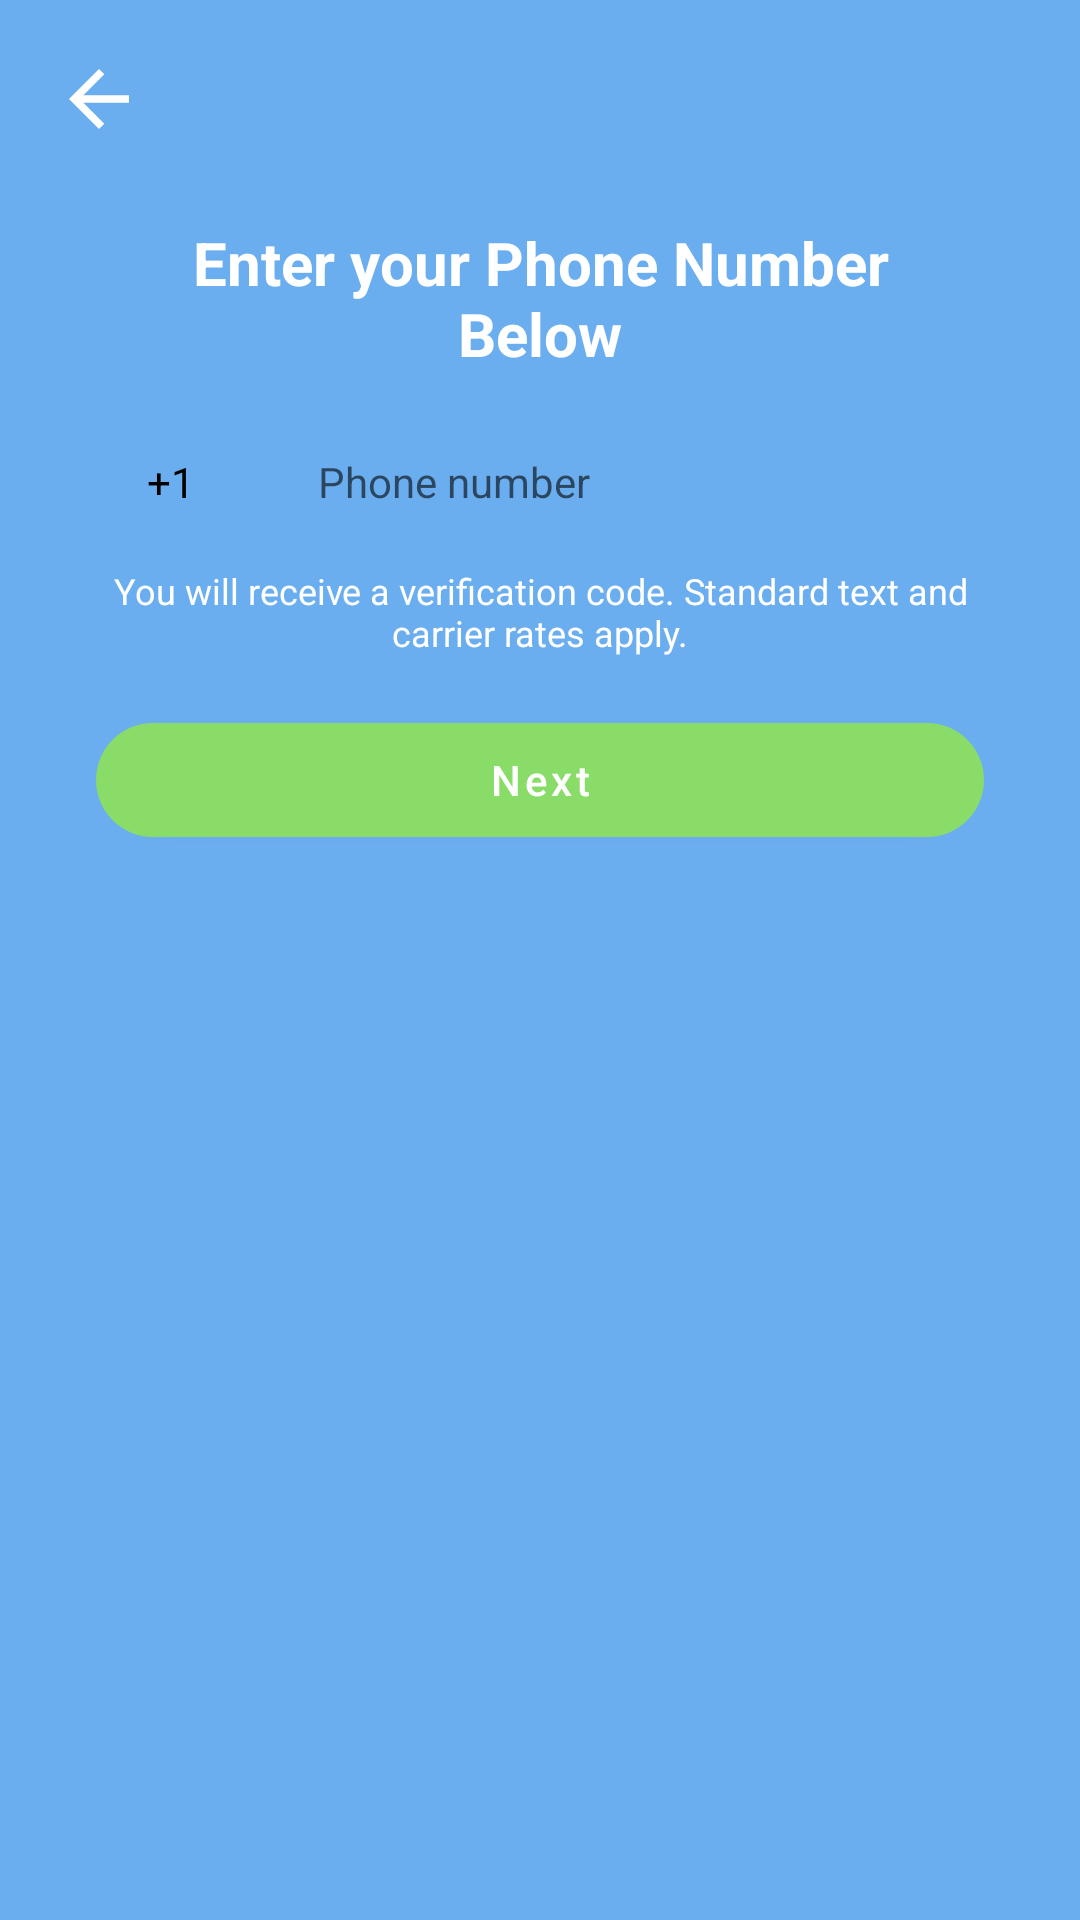

Here is an Android app screen rendered from its layout file. Give the layout XML and the strings, colors and styles it references.
<!-- AndroidManifest.xml: application theme Theme.Message_app_kotlin -->
<!-- res/layout/activity_sign_up_phone.xml -->
<?xml version="1.0" encoding="utf-8"?>
<androidx.constraintlayout.widget.ConstraintLayout xmlns:android="http://schemas.android.com/apk/res/android"
    xmlns:app="http://schemas.android.com/apk/res-auto"
    xmlns:tools="http://schemas.android.com/tools"
    android:layout_width="match_parent"
    android:layout_height="match_parent"
    tools:context=".ui.signup.SignUpPhone"
    android:background="@color/blue">

    <ImageButton
        android:id="@+id/signUpPhoneBack"
        android:layout_width="50dp"
        android:layout_height="50dp"
        android:src="@drawable/ic_baseline_arrow_back_36"
        android:background="@android:color/transparent"
        android:layout_marginTop="8dp"
        android:tint="@color/white"
        android:layout_marginStart="8dp"
        app:layout_constraintTop_toTopOf="parent"
        app:layout_constraintStart_toStartOf="parent"
        android:contentDescription="Back" />

    <TextView
        android:id="@+id/enterText1"
        android:layout_width="match_parent"
        android:layout_height="wrap_content"
        android:text="Enter your Phone Number Below"
        app:layout_constraintStart_toStartOf="parent"
        app:layout_constraintEnd_toEndOf="parent"
        app:layout_constraintTop_toBottomOf="@id/signUpPhoneBack"
        android:gravity="center"
        android:layout_marginHorizontal="48dp"
        android:layout_marginTop="16sp"
        android:textColor="@color/white"
        android:textStyle="bold"
        android:textSize="20sp"/>




















    <EditText
        android:id="@+id/areaCodeEditText"
        android:layout_width="50dp"
        android:layout_height="40dp"
        android:text="+1"
        android:textSize="14sp"
        android:gravity="center"
        android:clickable="false"
        android:enabled="false"
        android:maxWidth="50dp"
        android:minWidth="50dp"
        android:layout_marginStart="32dp"
        android:layout_marginTop="16dp"
        android:textColor="@color/black"
        android:background="@drawable/rounded_edit_text"
        app:layout_constraintStart_toStartOf="parent"
        app:layout_constraintTop_toBottomOf="@id/enterText1"
        app:layout_constraintEnd_toStartOf="@id/phoneEditText"/>

    <EditText
        android:id="@+id/phoneEditText"
        android:layout_width="0dp"
        android:layout_height="40dp"
        android:layout_marginStart="8dp"
        android:layout_marginEnd="32dp"
        android:background="@drawable/rounded_edit_text"
        android:hint="Phone number"
        android:inputType="phone"
        android:paddingHorizontal="16dp"
        android:textSize="14sp"
        android:maxLength="12"
        android:digits="0123456789"
        android:layout_marginTop="16dp"
        app:layout_constraintEnd_toEndOf="parent"
        app:layout_constraintTop_toBottomOf="@id/enterText1"
        app:layout_constraintStart_toEndOf="@id/areaCodeEditText"/>

    <TextView
        android:id="@+id/text1"
        android:layout_width="0dp"
        android:layout_height="wrap_content"
        app:layout_constraintStart_toStartOf="parent"
        app:layout_constraintEnd_toEndOf="parent"
        app:layout_constraintTop_toBottomOf="@id/areaCodeEditText"
        android:gravity="center"
        android:textColor="@color/white"
        android:layout_marginHorizontal="32dp"
        android:layout_marginTop="8dp"
        android:textSize="12sp"
        android:text="@string/sms_rates"/>

    <com.google.android.material.button.MaterialButton
        android:id="@+id/nextButton"
        android:layout_width="match_parent"
        android:layout_height="50dp"
        app:layout_constraintStart_toStartOf="parent"
        app:layout_constraintEnd_toEndOf="parent"
        app:layout_constraintTop_toBottomOf="@id/text1"
        android:layout_marginHorizontal="32dp"
        android:text="Next"
        app:cornerRadius="20dp"
        android:textSize="14sp"
        app:elevation="6dp"
        android:layout_marginTop="16dp"
        app:backgroundTint="@color/mainGreen"
        android:textAllCaps="false"
        android:textColor="@color/white"/>

    <FrameLayout
        android:id="@+id/signUpPhone_progressHolder"
        android:layout_width="0dp"
        android:layout_height="0dp"
        app:layout_constraintTop_toTopOf="parent"
        app:layout_constraintEnd_toEndOf="parent"
        app:layout_constraintStart_toStartOf="parent"
        app:layout_constraintBottom_toBottomOf="parent"
        android:animateLayoutChanges="true"
        android:visibility="gone"
        android:clickable="true"
        android:focusable="true"
        android:elevation="12dp"
        android:background="#90000000">

        <ProgressBar
            android:layout_width="wrap_content"
            android:layout_height="wrap_content"
            style="?android:attr/progressBarStyleLarge"
            android:indeterminate="true"
            android:layout_gravity="center"/>
    </FrameLayout>

</androidx.constraintlayout.widget.ConstraintLayout>
<!-- resources referenced by this layout -->
<resources>
  <color name="black">#FF000000</color>
  <color name="blue">#FF6BAEEF</color>
  <color name="mainGreen">#FF8ADC69</color>
  <color name="white">#FFFFFFFF</color>
  <!-- drawable ic_baseline_arrow_back_36 (drawable) -->
  <vector android:autoMirrored="true" android:height="30dp"
      android:tint="#9B6A6C" android:viewportHeight="24"
      android:viewportWidth="24" android:width="30dp" xmlns:android="http://schemas.android.com/apk/res/android">
      <path android:fillColor="@android:color/white" android:pathData="M20,11H7.83l5.59,-5.59L12,4l-8,8 8,8 1.41,-1.41L7.83,13H20v-2z"/>
  </vector>
  <string name="sms_rates">You will receive a verification code. Standard text and carrier rates apply.</string>
  <style name="Theme.Message_app_kotlin" parent="Theme.MaterialComponents.DayNight.NoActionBar">
          
          <item name="colorPrimary">@color/blue</item>
          <item name="colorPrimaryVariant">@color/green</item>
          <item name="colorOnPrimary">@color/white</item>
          
          <item name="colorSecondary">@color/darkGreen</item>
          <item name="colorSecondaryVariant">@color/umber</item>
          <item name="colorOnSecondary">@color/black</item>
          
          <item name="android:statusBarColor" tools:targetApi="l">@color/white</item>
          
          <item name="android:windowLightStatusBar">false</item>
  
  
  
  
      </style>
  <color name="green">#FFC5EFCB</color>
  <color name="darkGreen">#FFA9C5A0</color>
  <color name="umber">#FF5F5449</color>
</resources>
